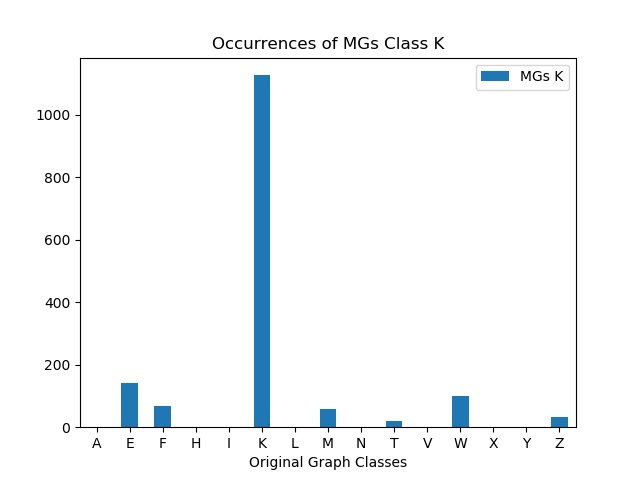

Source data for this figure (header and first rows):
, MGs K
A, 0
E, 141
F, 69
H, 0
I, 0
K, 1126
L, 0
M, 57
N, 0
T, 19
V, 0
W, 101
X, 0
Y, 0
Z, 33
